Photos from the image-classification dataset "dataset" in the GitHub repository 97dantas/CNN-PDS. Its 2 classes are: capela anomalia, chapel normal.

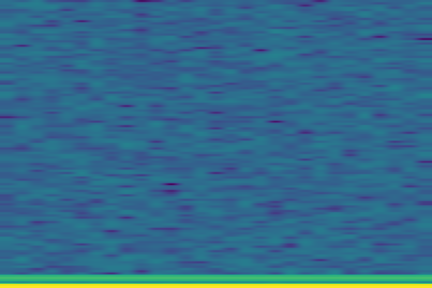
Label: chapel normal

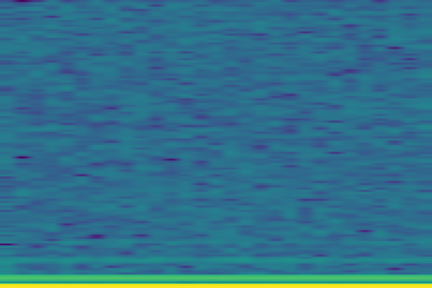
Label: capela anomalia

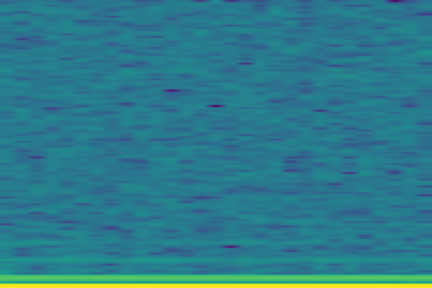
Label: capela anomalia

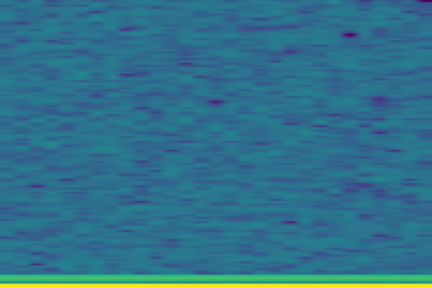
Label: chapel normal

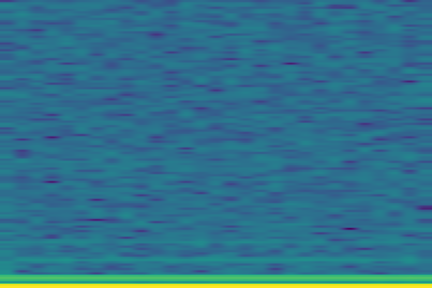
Label: capela anomalia

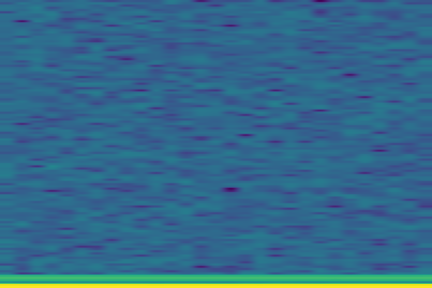
Label: chapel normal
